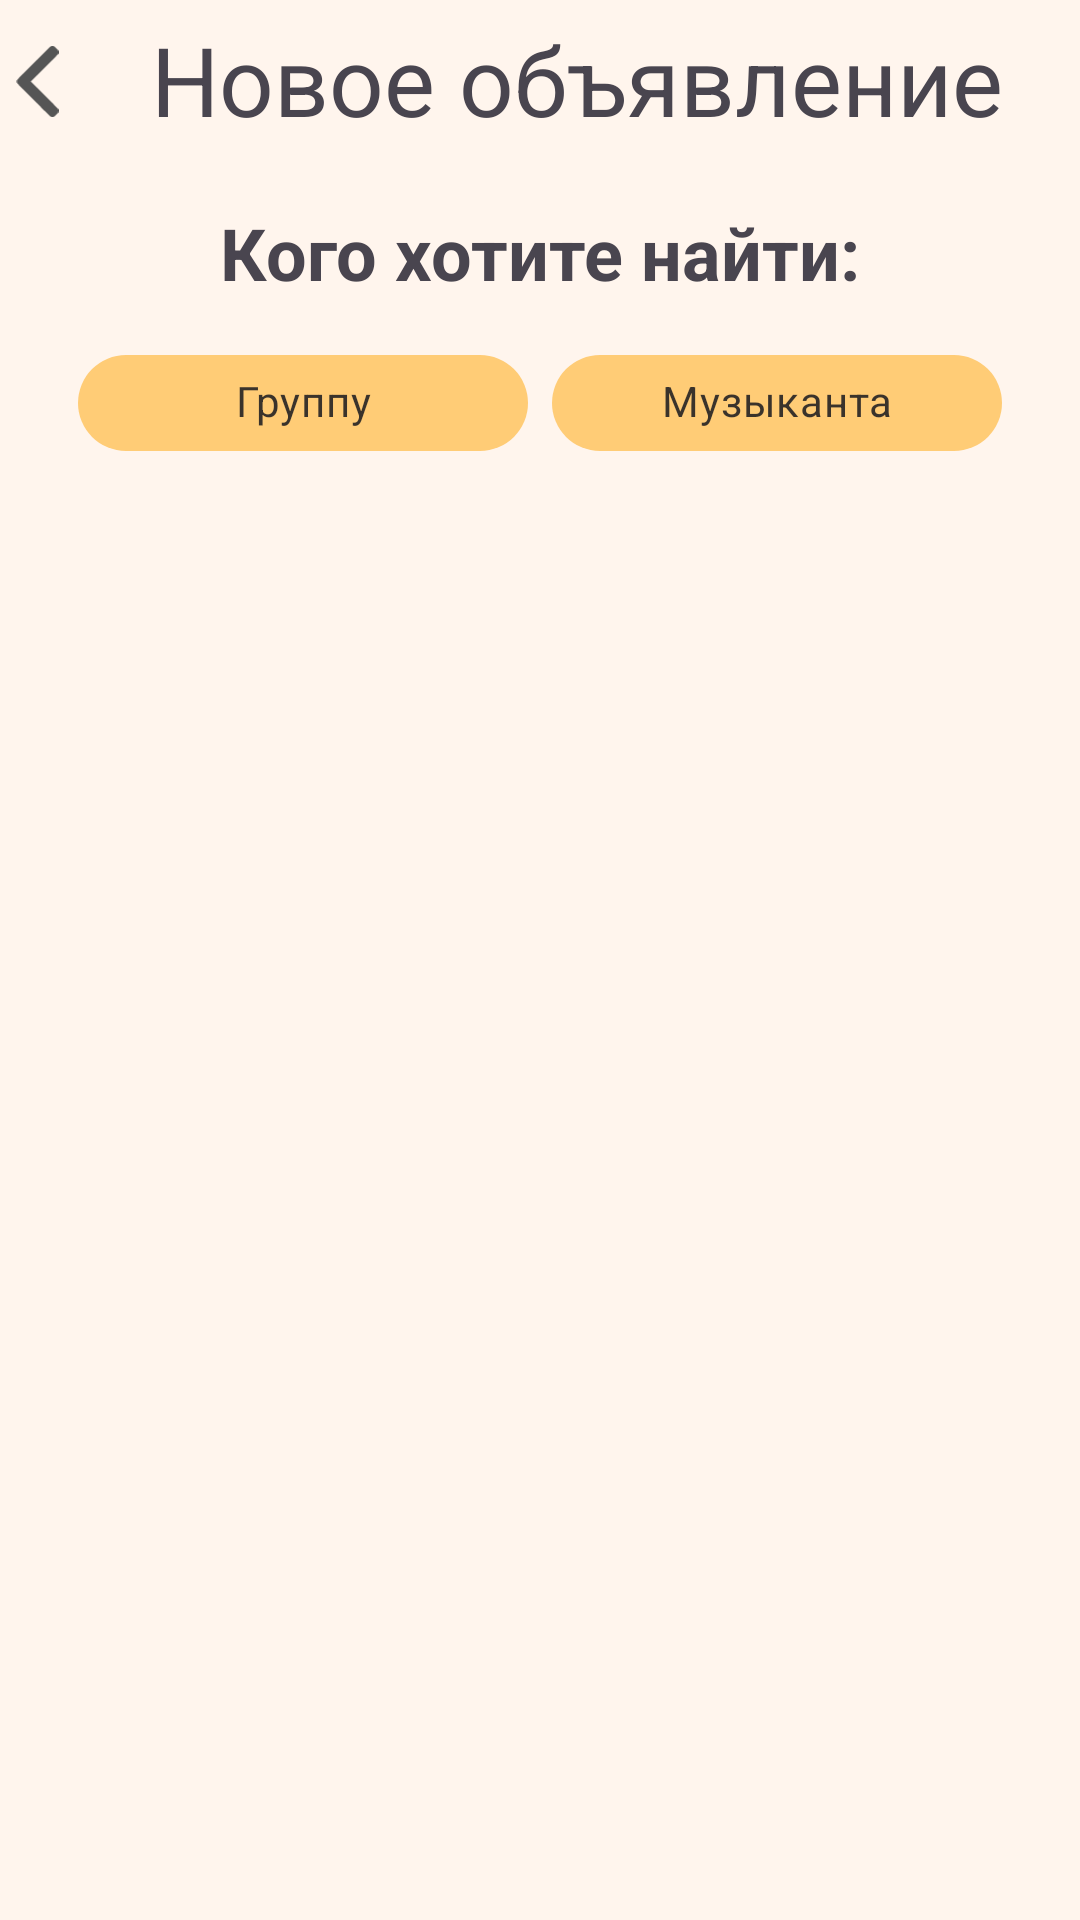

Android layout source for this screen:
<!-- AndroidManifest.xml: application theme Theme.FindYourBand -->
<!-- res/layout/fragment_add_new_vacancy.xml -->
<?xml version="1.0" encoding="utf-8"?>
<androidx.core.widget.NestedScrollView xmlns:android="http://schemas.android.com/apk/res/android"
    xmlns:app="http://schemas.android.com/apk/res-auto"
    xmlns:tools="http://schemas.android.com/tools"
    android:layout_width="match_parent"
    android:background="@color/background"

    android:layout_height="match_parent">

    <LinearLayout
        android:layout_width="match_parent"
        android:layout_height="match_parent"
        android:orientation="vertical"
        tools:context=".fragments.vacancies.AddNewVacancyFragment">

        <LinearLayout
            android:id="@+id/headerLayout"
            android:layout_width="match_parent"
            android:layout_height="wrap_content"
            android:layout_marginTop="5dp"
            android:orientation="horizontal">

            <ImageView
                android:id="@+id/arrowBack"
                android:layout_width="25dp"
                android:layout_height="25dp"
                android:layout_gravity="start|center_vertical"
                android:rotation="180"
                android:src="@drawable/ic_arrow_right" />


            <TextView
                android:layout_width="wrap_content"
                android:layout_height="wrap_content"
                android:layout_weight="1"
                android:gravity="center"

                android:text="Новое объявление"
                android:textSize="32sp" />

        </LinearLayout>

        <TextView
            android:id="@+id/searchTextView"
            android:layout_width="wrap_content"
            android:layout_height="wrap_content"
            android:layout_gravity="center"
            android:textStyle="bold"
            android:layout_marginTop="20dp"
            android:text="Кого хотите найти:"
            android:textSize="24sp" />

        <com.google.android.material.chip.ChipGroup
            android:id="@+id/addVacancyChipGroup"
            android:layout_width="wrap_content"
            android:layout_height="wrap_content"

            android:layout_gravity="center"

            android:layout_marginTop="10dp"
            app:selectionRequired="true"
            app:singleLine="true"
            app:singleSelection="true">


            <com.google.android.material.chip.Chip
                android:id="@+id/chipFindMusicBands"
                style="@style/Widget.MaterialComponents.Chip.Filter"
                android:layout_width="150dp"
                android:layout_height="wrap_content"
                android:checkable="true"
                android:clickable="true"
                android:focusable="true"
                android:text="Группу"
                android:textAlignment="center"
                app:chipBackgroundColor="@color/chip_selector" />

            <com.google.android.material.chip.Chip
                android:id="@+id/chipFindMusician"

                style="@style/Widget.MaterialComponents.Chip.Filter"
                android:layout_width="150dp"
                android:layout_height="wrap_content"
                android:checkable="true"
                android:clickable="true"
                android:focusable="true"
                android:text="Музыканта"
                android:textAlignment="center"
                app:chipBackgroundColor="@color/chip_selector" />

        </com.google.android.material.chip.ChipGroup>

    <androidx.fragment.app.FragmentContainerView
        android:id="@+id/addVacancy_fragment_container"
        android:layout_width="match_parent"
        android:layout_height="wrap_content"/>




    </LinearLayout>
</androidx.core.widget.NestedScrollView>
<!-- resources referenced by this layout -->
<resources>
  <color name="background">#FFF5ED</color>
  <!-- drawable ic_arrow_right (drawable) -->
  <vector xmlns:android="http://schemas.android.com/apk/res/android"
      android:width="9dp"
      android:height="16dp"
      android:viewportWidth="9"
      android:viewportHeight="16">
    <path
        android:pathData="M1.006,0.06C0.876,0.111 0.778,0.19 0.5,0.466C0.074,0.889 0.018,0.989 0.015,1.312C0.015,1.484 0.03,1.581 0.071,1.667C0.109,1.747 1.056,2.718 3.015,4.68L5.904,7.571L3.013,10.465C0.763,12.714 0.107,13.386 0.062,13.489C0.021,13.578 0,13.688 0,13.815C0,14.12 0.086,14.267 0.497,14.676C0.787,14.963 0.873,15.028 1.015,15.081C1.231,15.164 1.403,15.164 1.619,15.084C1.784,15.025 1.938,14.874 5.259,11.554C9.097,7.719 8.878,7.961 8.878,7.571C8.878,7.18 9.097,7.423 5.259,3.588C1.935,0.264 1.784,0.116 1.619,0.057C1.406,-0.02 1.216,-0.02 1.006,0.06Z"
        android:fillColor="#555555"/>
  </vector>
  <style name="Theme.FindYourBand" parent="Base.Theme.FindYourBand">
          <item name="android:windowBackground">@color/background</item>
      </style>
  <style name="Base.Theme.FindYourBand" parent="Theme.Material3.DayNight.NoActionBar">
           <item name="colorPrimary">@color/orange</item>
      </style>
  <color name="orange">#EF9106</color>
</resources>
